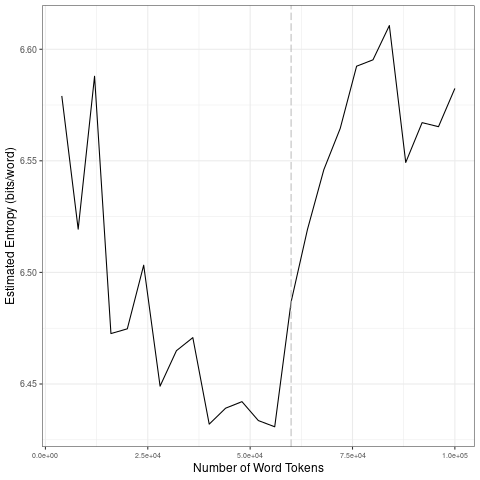

Data behind this chart, as committed beside it:
file, entropy.Corpus.Size, entropy.Entropy, sd.Corpus.Size, sd.SD
data/2021_by_fr/2021-04-20_tokens_1-gram…, 4000, 6.579, 20000, 0.05516
data/2021_by_fr/2021-04-20_tokens_1-gram…, 8000, 6.519, 40000, 0.02662
data/2021_by_fr/2021-04-20_tokens_1-gram…, 12000, 6.588, 60000, 0.02294
data/2021_by_fr/2021-04-20_tokens_1-gram…, 16000, 6.473, 80000, 0.03204
data/2021_by_fr/2021-04-20_tokens_1-gram…, 20000, 6.475, 1e+05, 0.02314
data/2021_by_fr/2021-04-20_tokens_1-gram…, 24000, 6.503, 20000, 0.05516
data/2021_by_fr/2021-04-20_tokens_1-gram…, 28000, 6.449, 40000, 0.02662
data/2021_by_fr/2021-04-20_tokens_1-gram…, 32000, 6.465, 60000, 0.02294
data/2021_by_fr/2021-04-20_tokens_1-gram…, 36000, 6.471, 80000, 0.03204
data/2021_by_fr/2021-04-20_tokens_1-gram…, 40000, 6.432, 1e+05, 0.02314
data/2021_by_fr/2021-04-20_tokens_1-gram…, 44000, 6.439, 20000, 0.05516
data/2021_by_fr/2021-04-20_tokens_1-gram…, 48000, 6.442, 40000, 0.02662
data/2021_by_fr/2021-04-20_tokens_1-gram…, 52000, 6.434, 60000, 0.02294
data/2021_by_fr/2021-04-20_tokens_1-gram…, 56000, 6.431, 80000, 0.03204
data/2021_by_fr/2021-04-20_tokens_1-gram…, 60000, 6.487, 1e+05, 0.02314
data/2021_by_fr/2021-04-20_tokens_1-gram…, 64000, 6.519, 20000, 0.05516
data/2021_by_fr/2021-04-20_tokens_1-gram…, 68000, 6.546, 40000, 0.02662
data/2021_by_fr/2021-04-20_tokens_1-gram…, 72000, 6.565, 60000, 0.02294
data/2021_by_fr/2021-04-20_tokens_1-gram…, 76000, 6.592, 80000, 0.03204
data/2021_by_fr/2021-04-20_tokens_1-gram…, 80000, 6.595, 1e+05, 0.02314
data/2021_by_fr/2021-04-20_tokens_1-gram…, 84000, 6.611, 20000, 0.05516
data/2021_by_fr/2021-04-20_tokens_1-gram…, 88000, 6.549, 40000, 0.02662
data/2021_by_fr/2021-04-20_tokens_1-gram…, 92000, 6.567, 60000, 0.02294
data/2021_by_fr/2021-04-20_tokens_1-gram…, 96000, 6.565, 80000, 0.03204
data/2021_by_fr/2021-04-20_tokens_1-gram…, 1e+05, 6.582, 1e+05, 0.02314
